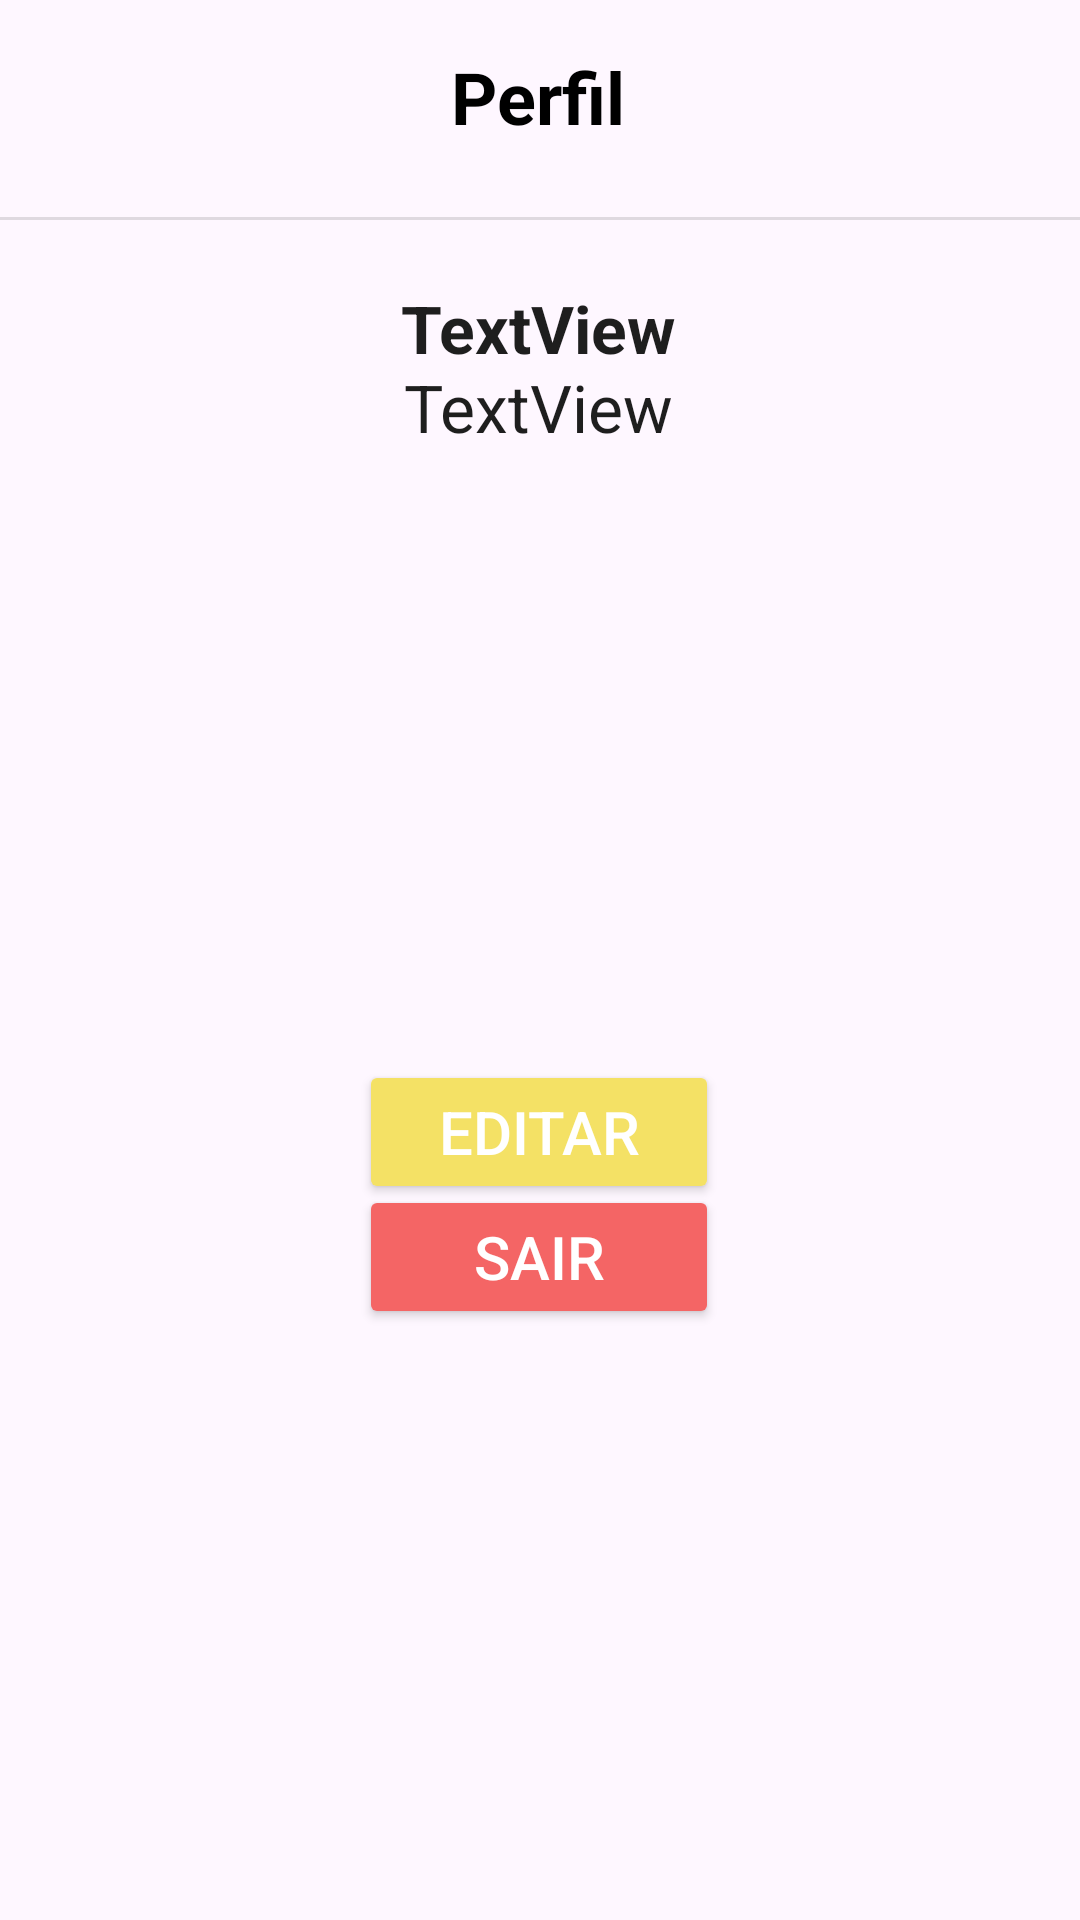

Here is an Android app screen rendered from its layout file. Give the layout XML and the strings, colors and styles it references.
<!-- AndroidManifest.xml: application theme Theme.TrocaDeItens -->
<!-- res/layout/fragment_profile.xml -->
<?xml version="1.0" encoding="utf-8"?>
<FrameLayout xmlns:android="http://schemas.android.com/apk/res/android"
    xmlns:app="http://schemas.android.com/apk/res-auto"
    xmlns:tools="http://schemas.android.com/tools"
    android:layout_width="match_parent"
    android:layout_height="match_parent"
    tools:context=".fragments.Profile">

    <androidx.constraintlayout.widget.ConstraintLayout
        android:layout_width="match_parent"
        android:layout_height="match_parent" >

        <TextView
            android:id="@+id/textView2"
            android:layout_width="wrap_content"
            android:layout_height="wrap_content"
            android:layout_marginTop="16dp"
            android:text="Perfil"
            android:textColor="@color/black"

            android:textSize="24sp"
            android:textStyle="bold"
            app:layout_constraintEnd_toEndOf="parent"
            app:layout_constraintHorizontal_bias="0.498"
            app:layout_constraintStart_toStartOf="parent"
            app:layout_constraintTop_toTopOf="parent" />

        <View
            android:id="@+id/divider2"
            android:layout_width="0dp"
            android:layout_height="1dp"
            android:layout_marginTop="24dp"
            android:background="?android:attr/listDivider"
            app:layout_constraintEnd_toEndOf="parent"
            app:layout_constraintHorizontal_bias="0.0"
            app:layout_constraintStart_toStartOf="parent"
            app:layout_constraintTop_toBottomOf="@id/textView2"
            android:backgroundTint="@color/black"/>

        <ImageView
            android:id="@+id/userImage"
            app:layout_constraintBottom_toBottomOf="parent"
            app:layout_constraintEnd_toEndOf="parent"
            app:layout_constraintHorizontal_bias="0.0"
            app:layout_constraintStart_toStartOf="parent"
            app:layout_constraintTop_toTopOf="parent"
            app:layout_constraintVertical_bias="0.352"
            android:layout_width="match_parent"
            android:layout_height="180dp"
            tools:layout_editor_absoluteX="0dp"
            tools:layout_editor_absoluteY="117dp"
            tools:srcCompat="@tools:sample/avatars" />

        <TextView
            android:id="@+id/emailView"
            app:layout_constraintBottom_toBottomOf="parent"
            app:layout_constraintEnd_toEndOf="parent"
            app:layout_constraintHorizontal_bias="0.498"
            app:layout_constraintStart_toStartOf="parent"
            app:layout_constraintTop_toTopOf="parent"
            app:layout_constraintVertical_bias="0.198"
            android:layout_width="wrap_content"
            android:layout_height="wrap_content"
            android:text="TextView"
            android:textColor="#1E1E1E"
            android:textSize="22sp"
            tools:layout_editor_absoluteX="95dp"
            tools:layout_editor_absoluteY="350dp" />

        <TextView
            android:id="@+id/nameView"
            app:layout_constraintBottom_toBottomOf="parent"
            app:layout_constraintEnd_toEndOf="parent"
            app:layout_constraintHorizontal_bias="0.498"
            app:layout_constraintStart_toStartOf="parent"
            app:layout_constraintTop_toTopOf="parent"
            app:layout_constraintVertical_bias="0.155"
            android:layout_width="wrap_content"
            android:layout_height="wrap_content"
            android:text="TextView"
            android:textColor="#1E1E1E"
            android:textSize="22sp"
            android:textStyle="bold"
            tools:layout_editor_absoluteX="147dp"
            tools:layout_editor_absoluteY="320dp" />

        <Button
            android:id="@+id/btnEditUser"
            android:layout_width="120dp"
            android:layout_height="wrap_content"
            android:backgroundTint="@color/yellow"
            android:text="Editar"
            android:textColor="#FFFFFF"
            android:textSize="20sp"
            app:cornerRadius="5sp"
            app:layout_constraintBottom_toBottomOf="parent"
            app:layout_constraintEnd_toEndOf="parent"
            app:layout_constraintHorizontal_bias="0.498"
            app:layout_constraintStart_toStartOf="parent"
            app:layout_constraintTop_toTopOf="parent"
            app:layout_constraintVertical_bias="0.597" />

        <Button
            android:id="@+id/btnLogout"
            android:layout_width="120dp"
            android:layout_height="wrap_content"
            android:backgroundTint="@color/red"
            android:text="Sair"
            android:textColor="#FFFFFF"
            android:textSize="20sp"
            app:cornerRadius="5sp"
            app:layout_constraintBottom_toBottomOf="parent"
            app:layout_constraintEnd_toEndOf="parent"
            app:layout_constraintHorizontal_bias="0.498"
            app:layout_constraintStart_toStartOf="parent"
            app:layout_constraintTop_toTopOf="parent"
            app:layout_constraintVertical_bias="0.667" />
    </androidx.constraintlayout.widget.ConstraintLayout>



</FrameLayout>
<!-- resources referenced by this layout -->
<resources>
  <color name="black">#FF000000</color>
  <color name="red">#F46565</color>
  <color name="yellow">#F4E165</color>
  <style name="Theme.TrocaDeItens" parent="Base.Theme.TrocaDeItens" />
  <style name="Base.Theme.TrocaDeItens" parent="Theme.Material3.DayNight.NoActionBar">
          
          
      </style>
</resources>
